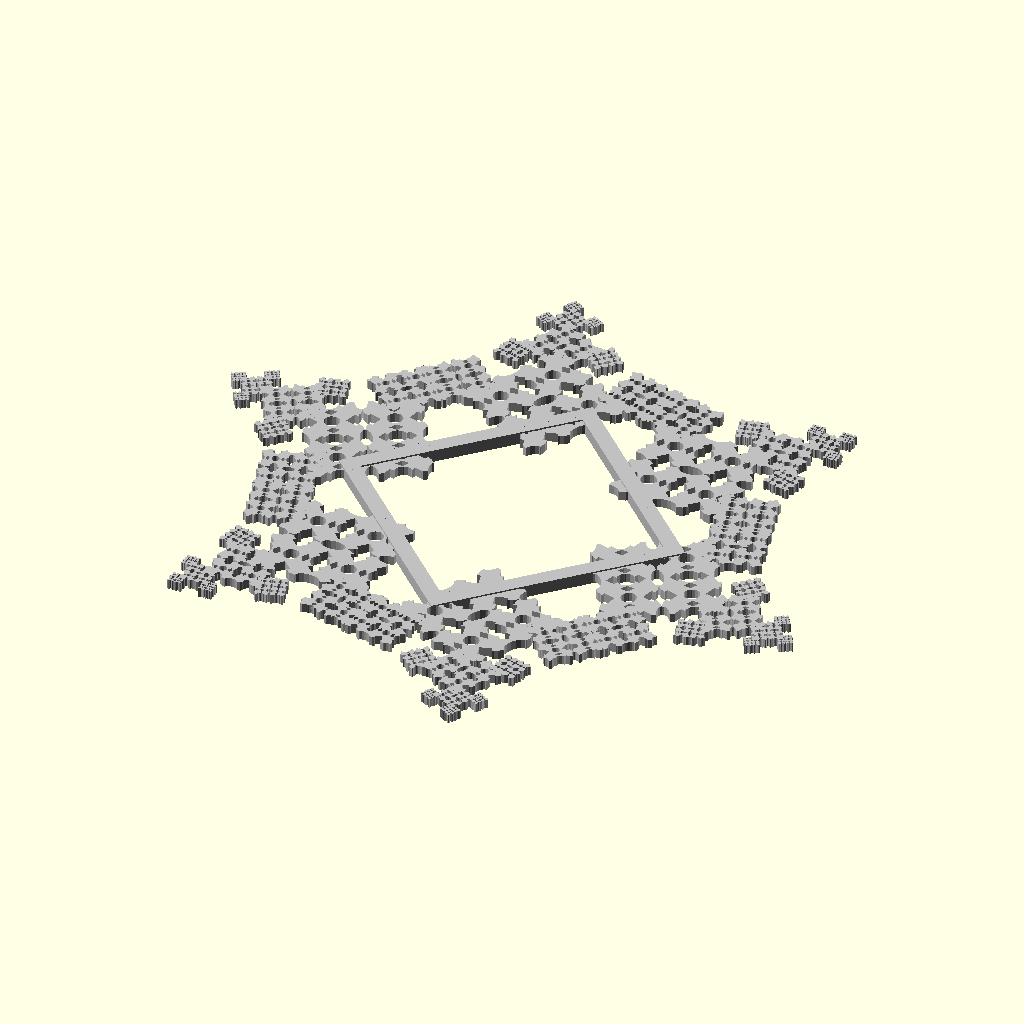
Cell 1: rendered with the file's own defaults.
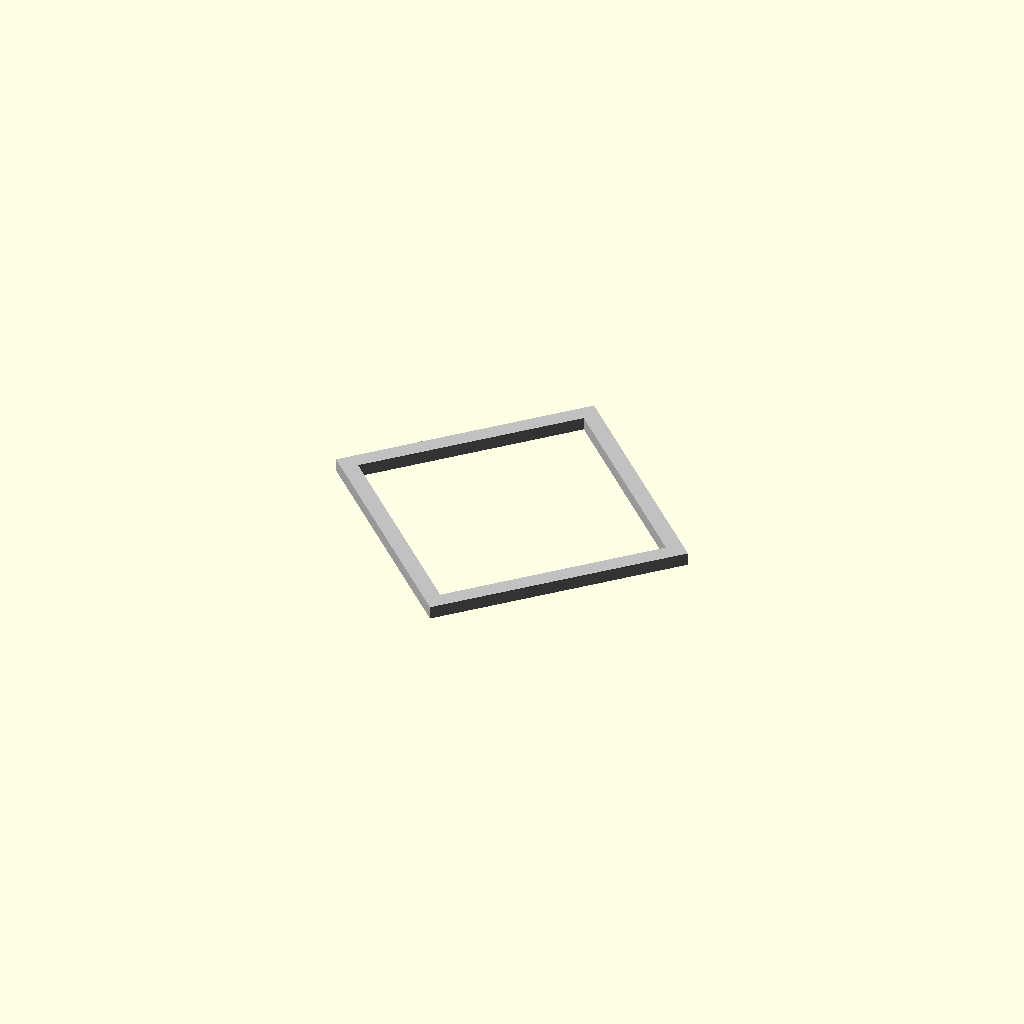
Cell 2: numfolds = 8 (everything else at default).
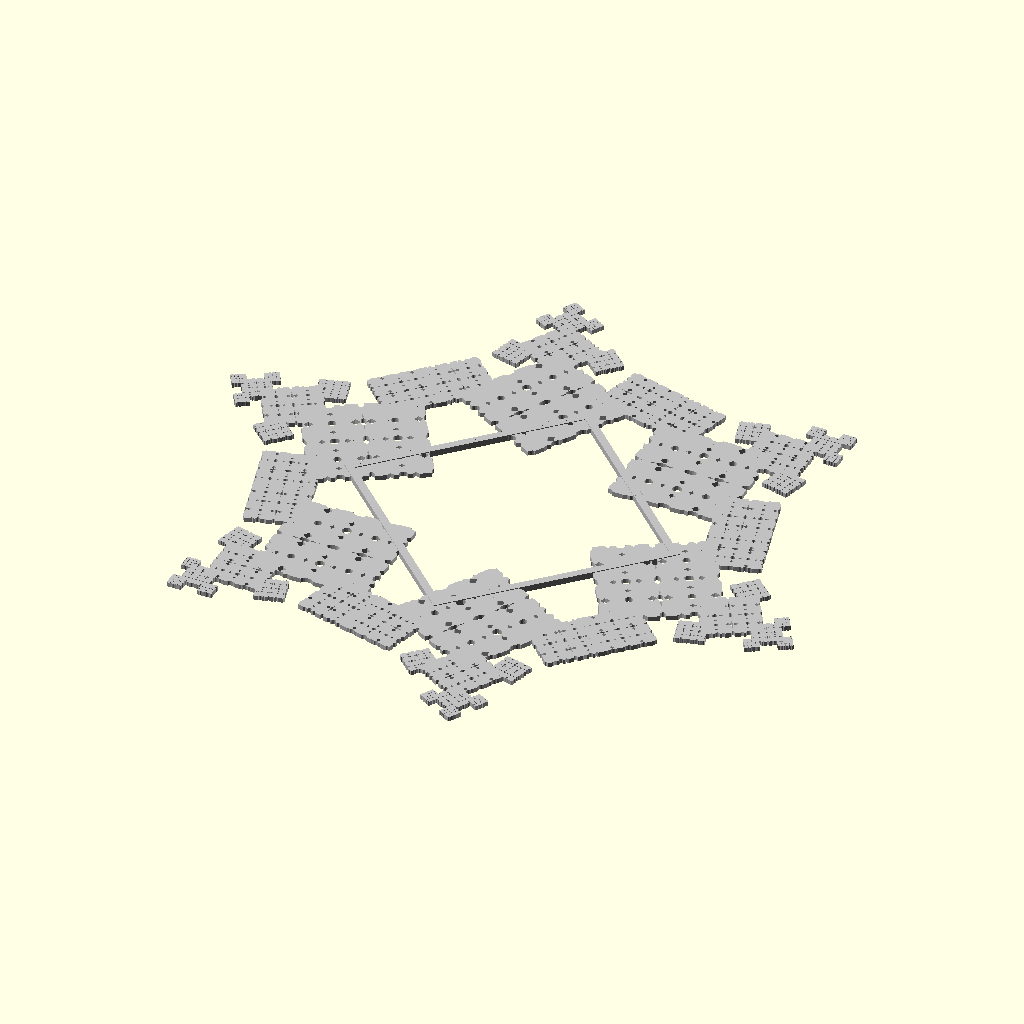
Cell 3: the same model with picture_size = 150.
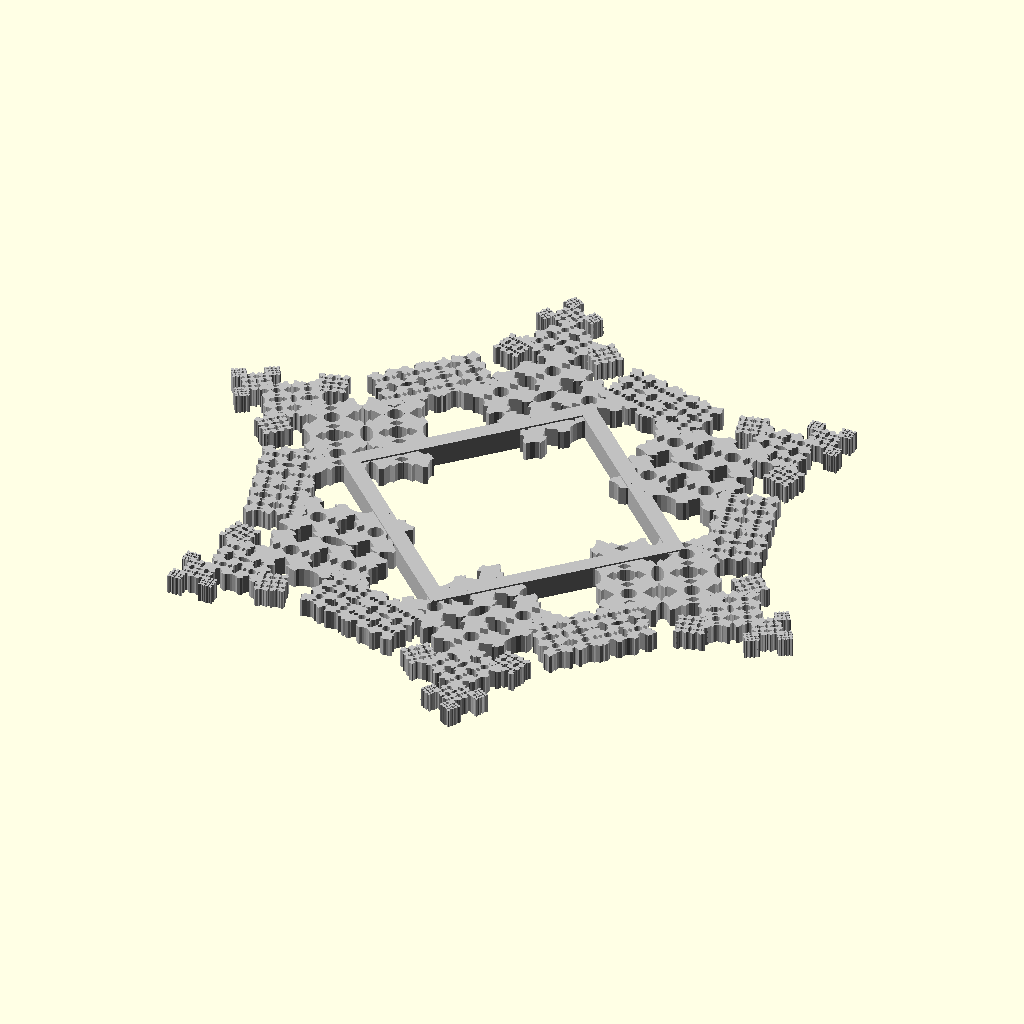
Cell 4: snowflake_thickness = 6 (everything else at default).
All cells are drawn from the same view direction (rotation 55°, 0°, 25°, orthographic, colour scheme Cornfield), but the view is re-fitted for each cell, so position and scale can differ between cells as well as the parameter.
The OpenSCAD source (inputs/thingiverse/files/thing-1949181/files/snowflake-frame.scad):
//  "Paper" Snowflake Picture Frame Generator
//      This script simulates folding and cutting a paper snowflake
//      Uncomment the "folded_snowflake" line to see how the cuts 
//          look on the "folded" paper
//
//  Created by Andrew Moore 2016
//  http://www.thingiverse.com/tacpar  
//  
//  Licensed under Creative Commons Attribution-ShareAlike 3.0
//  
//=============================

//=============================
//Global Constants: 
//  Don't change these. It will break the code.
//=============================
//don't change this value
inch =25.4;

//=============================
//Compiler Options: 
//These will change your viewing options in OpenSCAD
//=============================
//use a small number to turn circle/oval cuts into polygons instead
$fn=15;          


//=============================
//Global Mechanical Variables: 
//  Change these to adjust physical properties of the part
//=============================
//numfolds should always be 4.  Anything else will break the code until a few things are fixed
numfolds = 4;

//Pick a number 0-4... 4 takes a really long time to render!
fractal_layers = 4;
//size of the square photograph; use "X*inch" to set value in inches (put a number in for X)... this trick won't work in Customizer
picture_size = 75;
//Thickness of the final part
snowflake_thickness = 3; 
//Turns corner cuts on or off
corner_cuts = [true, true, true, true];
//Skews the circular corner cuts for each corner
corner_skew = [0.5,1,1,.5]; 
//Radius of the circular corner cuts (pre-skew)
corner_cut_rad = [7,5,6,8]; 
//Turns the side cuts on or off
side_cuts = [true, true, true, true]; 
//skews the diamond shaped side cuts
side_skew = [1,1.5,1,0.25];
//numbers should stay be between 0.25 and 0.75; use 0.5 for centered cuts
side_offset = [0.25,0.5,0.6,0.3]; 
//size of the side cuts (pre-skew)
side_cut_len = [8,4,6,7];   

//==============================
//Calculated Variables: 
//Do not Change these directly
//==============================
num_layers = pow(2,numfolds);//Do not Change this
paper_size = picture_size;
fold_length = paper_size/pow(2,(floor((numfolds+1)/2)));//Do not Change this
fold_width = paper_size/pow(2,(floor((numfolds)/2)));//Do not Change this



module main()
{
    //add global logic and call part modules here

    //translate([100,0,0]) rotate([0,0,135]) folded_snowflake();//this shows how the cuts are made
    picture_frame();
    
    //Play with these values to set the density of the flake
    if (fractal_layers >0)frac([0,4,8,12,16,20],15) flat_snowflake();
    if (fractal_layers >1)frac([0,4,8,12,16,20],15) frac([2, 16,21],15) flat_snowflake();
    if (fractal_layers >2)frac([0,4,8,12,16,20],15) frac([21],15) frac([4, 14, 21],15) flat_snowflake();
    if (fractal_layers >3)frac([0,4,8,12,16,20],15) frac([21],15) frac([21],15) frac([3,15, 21],15) flat_snowflake();
    
    module frac(series=[3,15,21], arm_angle = 15)
    {
        for( i=series)
        {
            rotate([0,0,i*arm_angle]) 
                translate([3*paper_size/4, 0,0]) 
                    rotate([0,0,45]) 
                        scale([0.5,0.5,1]) children();
        }
    }   
}

module picture_frame()
{
    difference()
    {
        positives();
        negatives(); 
    }
    module positives()
    {
        cube([paper_size+5,paper_size+5, snowflake_thickness+1], center=true);
    }
    module negatives()
    {
        translate([0,0,snowflake_thickness]) cube([paper_size,paper_size, 2], center=true);
        cube([paper_size-5,paper_size-5, snowflake_thickness+2], center=true);
    }
}
module folded_snowflake()
{
   for(i=[0:num_layers-1])
   {
         difference()
       {
            positives(i);
            negatives(i);
       }  
   }  
   module positives(i=0)
   {
       color([15*i/255, 15*i/255, 15*i/255]) translate([0,0,i]) cube([fold_width, fold_length, snowflake_thickness]);
   }
    module negatives(i=0)
   {  
       if(corner_cuts[0]) scale([corner_skew[0],1,1]) cylinder(r=corner_cut_rad[0], h=100, center=true);
       if(corner_cuts[1]) translate([fold_width, 0,0]) scale([corner_skew[1],1,1])cylinder(r=corner_cut_rad[1], h=100, center=true);
       if(corner_cuts[2]) translate([fold_width, fold_length,0]) scale([corner_skew[2],1,1])cylinder(r=corner_cut_rad[2], h=100, center=true);
       if(corner_cuts[3]) translate([0, fold_length,0]) scale([corner_skew[3],1,1])cylinder(r=corner_cut_rad[3], h=100, center=true);
           
       if(side_cuts[0]) translate([fold_width*side_offset[0],0,0]) scale([side_skew[0],1,1]) rotate([0,0,45]) cube([side_cut_len[0], side_cut_len[0], 100], center=true);
       if(side_cuts[1]) translate([fold_width,fold_length*side_offset[1],0]) scale([side_skew[1],1,1])rotate([0,0,45]) cube([side_cut_len[1], side_cut_len[1], 100], center=true);
       if(side_cuts[2]) translate([fold_width*side_offset[2],fold_length,0]) scale([side_skew[2],1,1])rotate([0,0,45]) cube([side_cut_len[2],side_cut_len[2], 100], center=true);
       if(side_cuts[3]) translate([0,fold_length*side_offset[3],0]) scale([side_skew[3],1,1]) rotate([0,0,45]) cube([side_cut_len[3], side_cut_len[3], 100], center=true);
   }
   
}


module flat_snowflake()
{
   translate([-1.5*fold_length, -1.5*fold_width,0]) for(i=[0:num_layers-1])
   {
       //color([15*i/255, 15*i/255, 15*i/255]) translate([(i%numfolds)*fold_width,floor(i/numfolds)*fold_length,0]) rotate([rx, ry, 0]) translate([-fold_width/2, -fold_length/2,-0.5]) 
       //flip_shift2_3(i) 
       flip_shift4(i)difference()
       {
            positives(i);
            negatives(i);
       }  
   }  
   module positives(i)
   {
       cube([fold_width, fold_length, snowflake_thickness]);
   }
    module negatives(i)
   {
       if(corner_cuts[0]) scale([corner_skew[0],1,1]) cylinder(r=corner_cut_rad[0], h=100, center=true);
       if(corner_cuts[1]) translate([fold_width, 0,0]) scale([corner_skew[1],1,1])cylinder(r=corner_cut_rad[1], h=100, center=true);
       if(corner_cuts[2]) translate([fold_width, fold_length,0]) scale([corner_skew[2],1,1])cylinder(r=corner_cut_rad[2], h=100, center=true);
       if(corner_cuts[3]) translate([0, fold_length,0]) scale([corner_skew[3],1,1])cylinder(r=corner_cut_rad[3], h=100, center=true);
           
       if(side_cuts[0]) translate([fold_width*side_offset[0],0,0]) scale([side_skew[0],1,1]) rotate([0,0,45]) cube([side_cut_len[0], side_cut_len[0], 100], center=true);
       if(side_cuts[1]) translate([fold_width,fold_length*side_offset[1],0]) scale([side_skew[1],1,1])rotate([0,0,45]) cube([side_cut_len[1], side_cut_len[1], 100], center=true);
       if(side_cuts[2]) translate([fold_width*side_offset[2],fold_length,0]) scale([side_skew[2],1,1])rotate([0,0,45]) cube([side_cut_len[2],side_cut_len[2], 100], center=true);
       if(side_cuts[3]) translate([0,fold_length*side_offset[3],0]) scale([side_skew[3],1,1]) rotate([0,0,45]) cube([side_cut_len[3], side_cut_len[3], 100], center=true);
   }
   module flip_shift4(i)
   {
       //I know this code is really ugly.  It took some hacking to get it to work... For some strange reason, it only works if I call children() inside every stinking if()!!! I'd prefer to set a variable for rotation and call children() once.
       //I tried to set the rotation as a variable instead of calling the same transforms 
       //   in every single if statement, but it didnt work, so the code is functional but ugly...
       if (i==0||i==2||i==8||i==10) 
       {
           color([15*i/255,15*i/255, 15*i/255]) 
           translate([(i%numfolds)*fold_width,floor(i/numfolds)*fold_length,0]) rotate([180, 0, 0]) translate([-fold_width/2, -fold_length/2,-snowflake_thickness/2]) children();
       }
       if (i==1||i==3||i==9||i==11) 
       {
           color([15*i/255, 15*i/255, 15*i/255]) 
           translate([(i%numfolds)*fold_width,floor(i/numfolds)*fold_length,0]) rotate([0, 0, 180]) translate([-fold_width/2, -fold_length/2,-snowflake_thickness/2]) children();
       }
       if (i==4||i==6||i==12||i==14) 
       {
           color([15*i/255, 15*i/255, 15*i/255]) 
           translate([(i%numfolds)*fold_width,floor(i/numfolds)*fold_length,0]) rotate([0, 0, 0]) translate([-fold_width/2, -fold_length/2,-snowflake_thickness/2]) children();
       }
       if (i==5||i==7||i==13||i==15){
           color([15*i/255, 15*i/255, 15*i/255]) 
           translate([(i%numfolds)*fold_width,floor(i/numfolds)*fold_length,0]) rotate([0,180, 0]) translate([-fold_width/2, -fold_length/2,-snowflake_thickness/2]) children();
       }  
   }

   
}
//execute program and draw the part(s)
color("silver") rotate([0,0,45]) main();
Parameter table extracted from the source (name, type, default, range or options):
inch: number, default 25.4
numfolds: number, default 4
fractal_layers: number, default 4
picture_size: number, default 75
snowflake_thickness: number, default 3
corner_skew: vector, default [0.5, 1, 1, 0.5]
corner_cut_rad: vector, default [7, 5, 6, 8]
side_skew: vector, default [1, 1.5, 1, 0.25]
side_offset: vector, default [0.25, 0.5, 0.6, 0.3]
side_cut_len: vector, default [8, 4, 6, 7]
